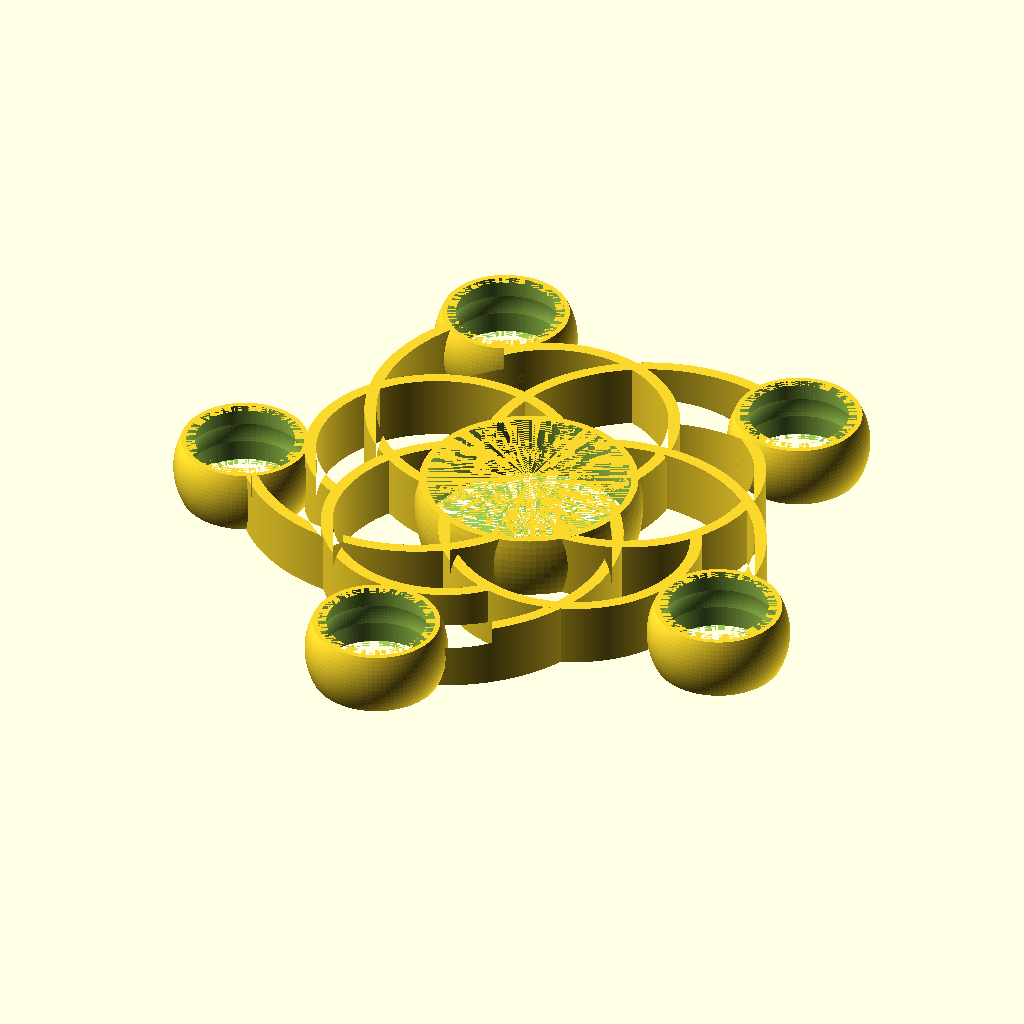
Cell 1: the model at its default parameters.
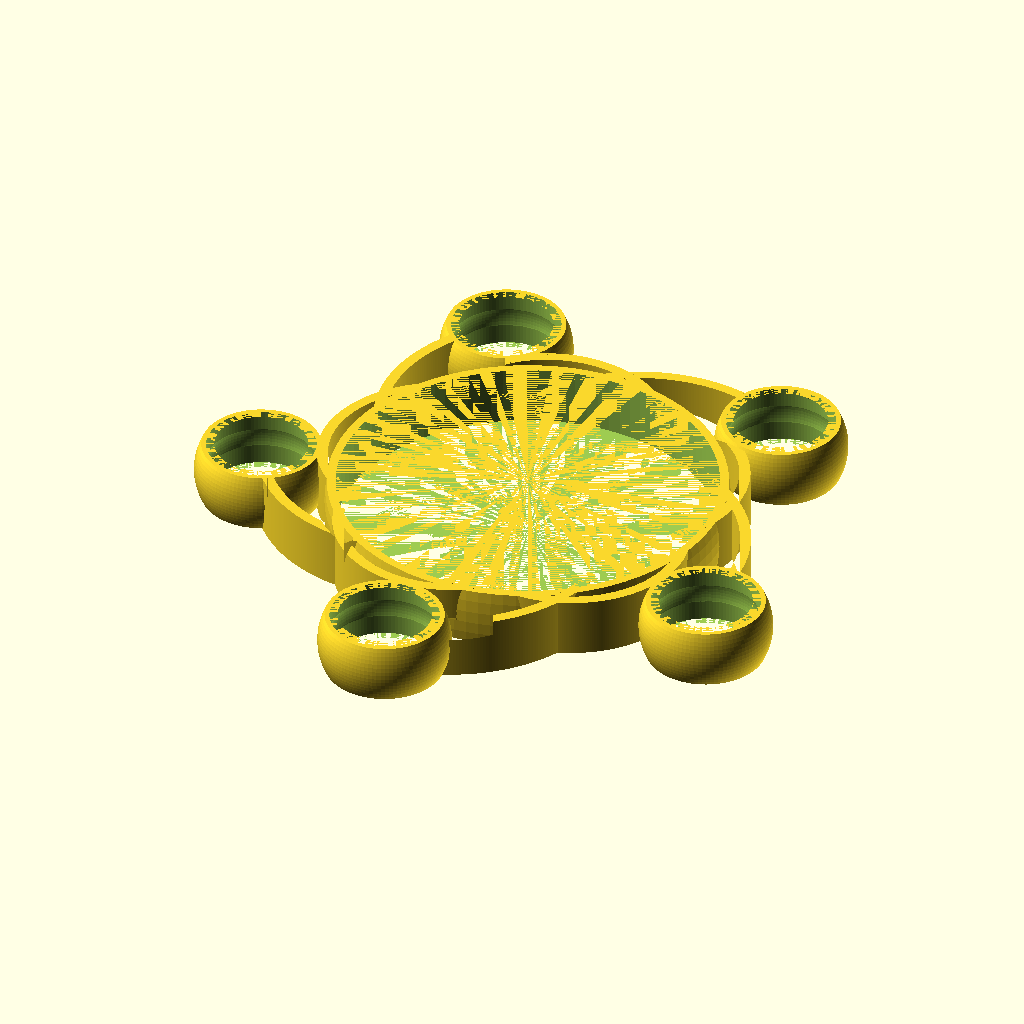
Cell 2 — dBearing set to 44.2, the other parameters unchanged.
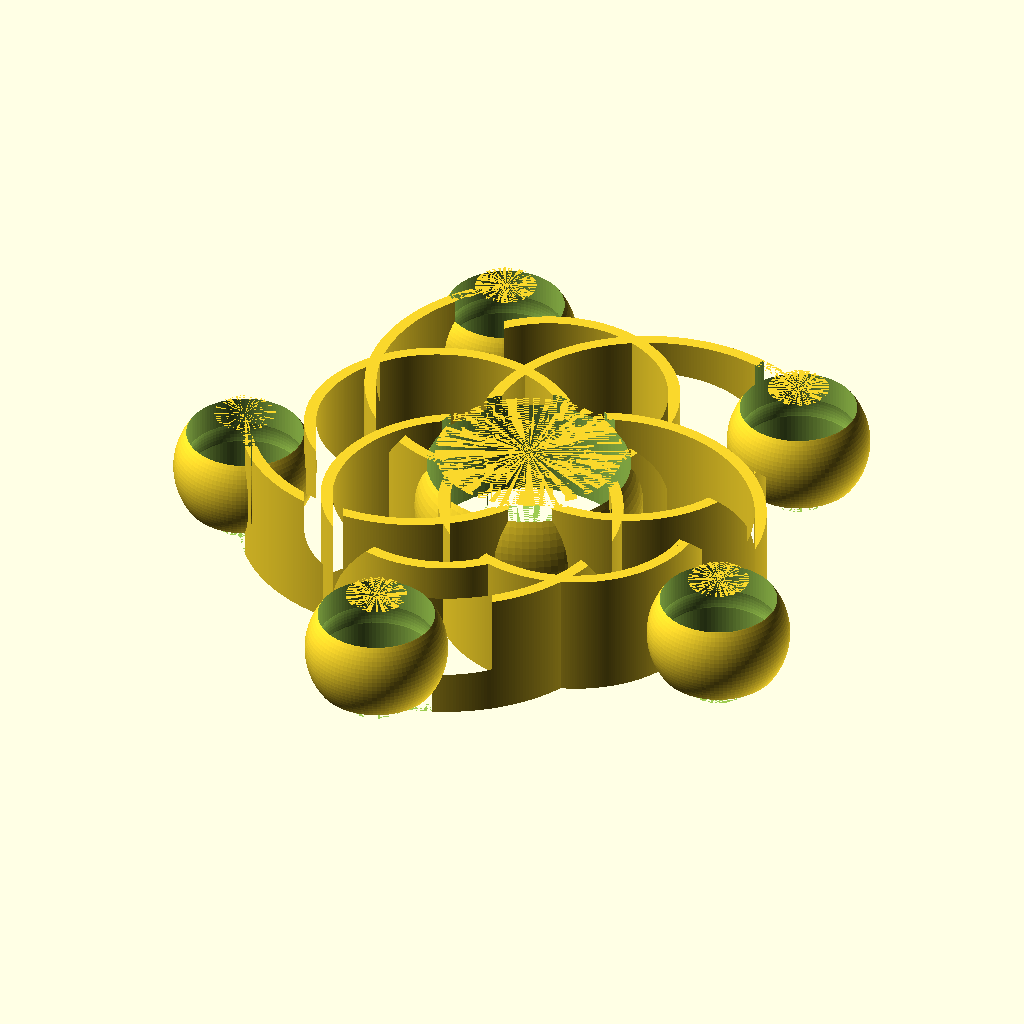
Cell 3 — hBearing set to 14, the other parameters unchanged.
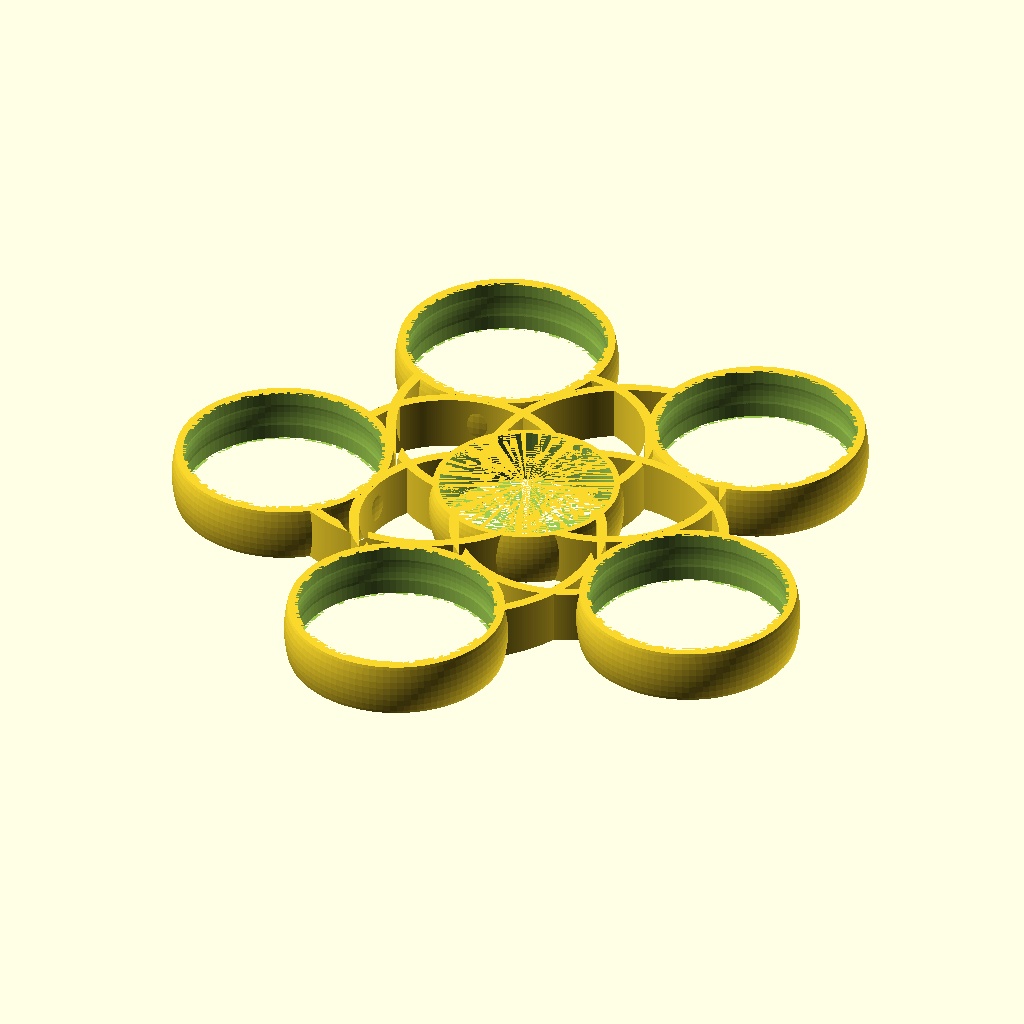
Cell 4: the same model with dBall = 25.8.
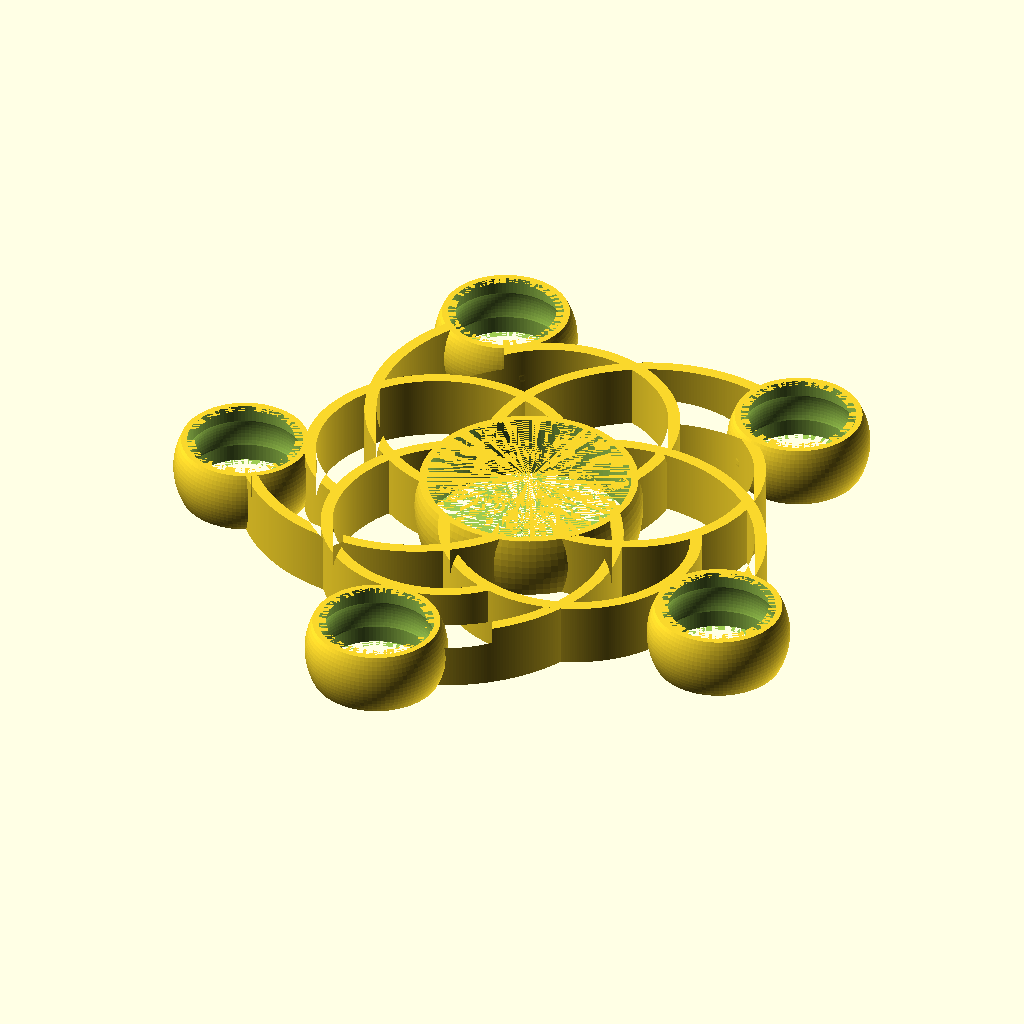
Cell 5: v = 0.4 (everything else at default).
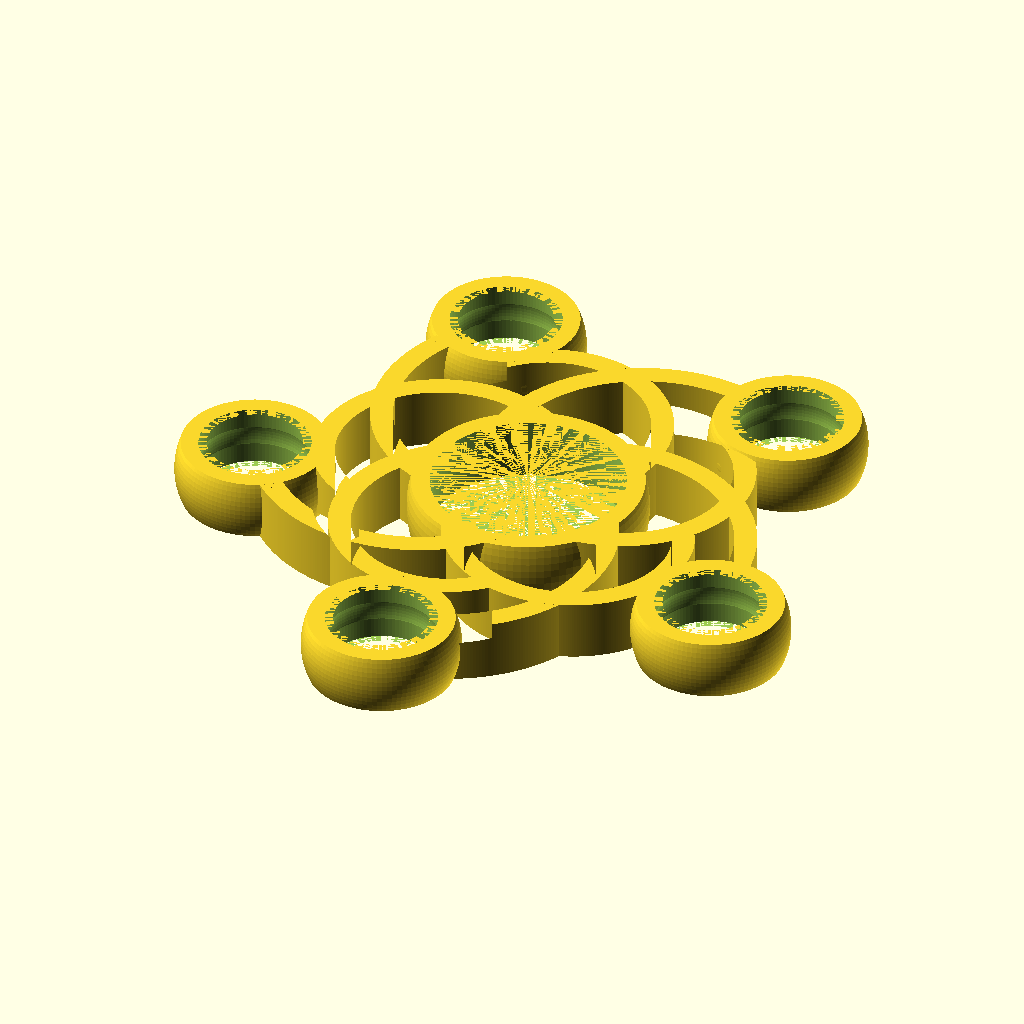
Cell 6: thick = 2.6 (everything else at default).
The same orthographic view direction (rotation 55°, 0°, 25°; colour scheme Cornfield) for every cell, with the view re-fitted per cell, so scale and position can differ between cells.
The OpenSCAD source (inputs/thingiverse/files/thing-2242695/files/spinner-5-balls.scad):

dBearing = 22.1;  // 608
hBearing =  7.0;
dBall    = 12.9;   // balls 1/2" = 12.7mm
v        = 0.2;
thick    =  1.3;                   
nBalls   =  5;    // quantity of balls

// spiral
start_angle = 1.78;
loops    = 1.9;  
x        = 12;
y        =-20;
k        = 7;

// placement for balls
rBalls   = 31.5;    // radius
aBalls   = 42.5;    // angle

angle    = 360/nBalls;  
$fn      = 100;
zero     =  0.001;





spinner();


module spinner()
{  difference()
   {  union()
      {  intersection()
         {  cylinder(d=dBearing+2*thick, h=hBearing, center=true);
            sphere(d=dBearing+2*thick);
         }

      for(a=[0:angle:360-angle])   
         rotate([0,0,a]) translate([x*sin(y),x*cos(y),0])  
            translate([0,0,-hBearing/2]) linear_extrude(height=hBearing)
                spiral(0, thick, k-thick, loops);
      
      for(a=[aBalls:angle:360-angle+aBalls])   
         translate([rBalls*sin(a), rBalls*cos(a), 0]) 
            intersection()
            {  cylinder(d=dBall+2*thick, h=hBearing, center=true);
               sphere(d=dBall+2*thick);
            }
      }
  
      cylinder(d=dBearing,h=hBearing+2*zero,center=true); 
  
      for(a=[aBalls:angle:360-angle+aBalls])   
         translate([rBalls*sin(a), rBalls*cos(a), 0])
            {sphere(d=dBall);
             cylinder(d=dBall-v,h=hBearing+2*zero,center=true);   
            }
   } 
}


module spiral(begin, thick, gap, loops)
{
  step        = thick + gap;
  end_angle   = loops;

  function fspiral( a, g) = let(r = (begin + g + step*a))  [r * sin(a*360), r * cos(a*360)];

  inner = [for(a = [start_angle : 1/360: loops+1])  fspiral(a-1,gap) ];

  outer = [for(a = [loops+1: -1/360 : start_angle]) fspiral(a,0) ];

  polygon(concat(inner, outer));
  
}
Parameter table extracted from the source (name, type, default, range or options):
dBearing: number, default 22.1
hBearing: number, default 7
dBall: number, default 12.9
v: number, default 0.2
thick: number, default 1.3
nBalls: number, default 5
start_angle: number, default 1.78
loops: number, default 1.9
x: number, default 12
y: number, default -20
k: number, default 7
rBalls: number, default 31.5
aBalls: number, default 42.5
zero: number, default 0.001
